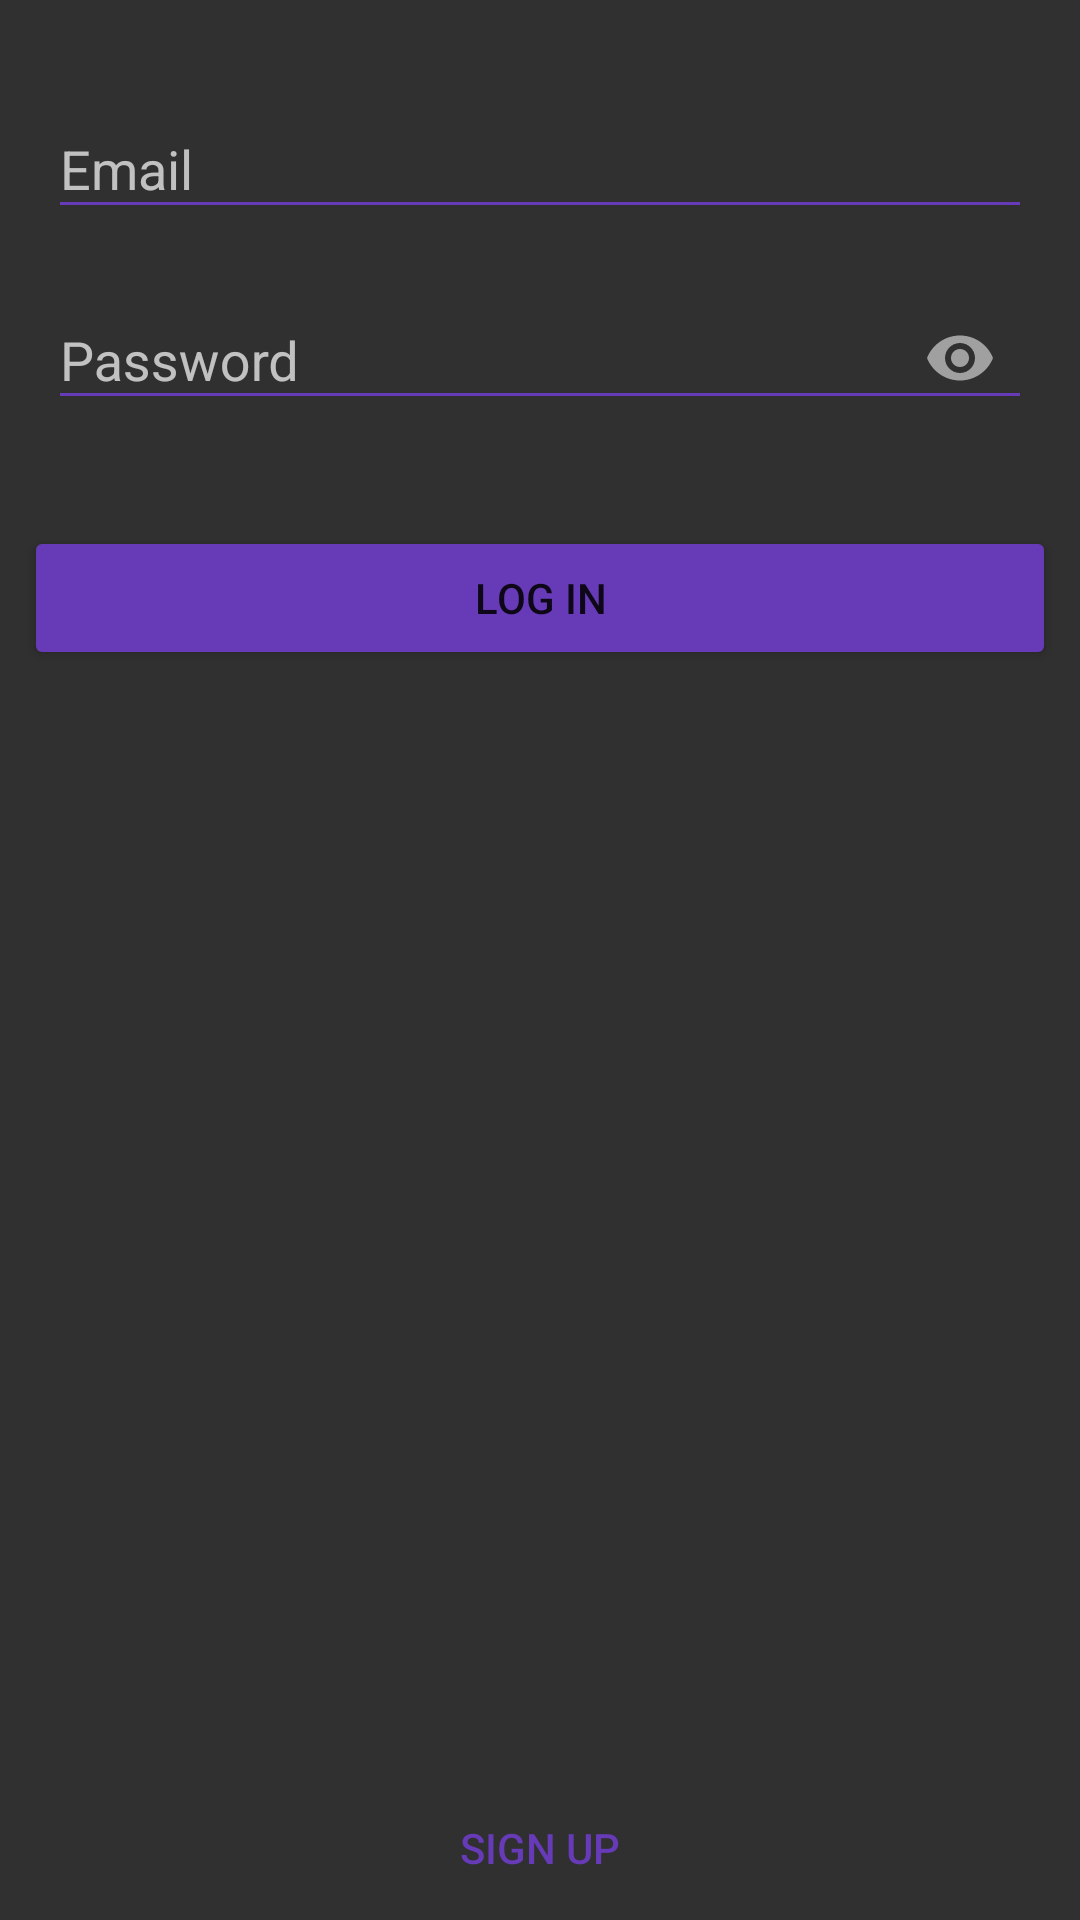

Reconstruct the res/layout file that produces this screen, plus the resources it refers to.
<!-- AndroidManifest.xml: application theme AppTheme -->
<!-- res/layout/fragment_login.xml -->
<?xml version="1.0" encoding="utf-8"?>
<androidx.constraintlayout.widget.ConstraintLayout
        xmlns:android="http://schemas.android.com/apk/res/android"
        xmlns:app="http://schemas.android.com/apk/res-auto"
        android:layout_width="match_parent"
        android:layout_height="match_parent">

    <com.google.android.material.textfield.TextInputLayout
            android:id="@+id/email_txt_input_layout"
            android:layout_width="0dp"
            android:layout_height="wrap_content"
            android:layout_marginEnd="16dp"
            android:layout_marginStart="16dp"
            android:layout_marginTop="24dp"
            android:hint="Email"
            app:layout_constraintEnd_toEndOf="parent"
            app:layout_constraintStart_toStartOf="parent"
            app:layout_constraintTop_toTopOf="parent">

        <com.google.android.material.textfield.TextInputEditText
                android:id="@+id/email_edit_text"
                android:layout_width="match_parent"
                android:layout_height="wrap_content"
                android:imeOptions="actionNext"
                android:inputType="textEmailAddress"
                android:backgroundTint="@color/colorAccent"
                android:maxLines="1">

        </com.google.android.material.textfield.TextInputEditText>
    </com.google.android.material.textfield.TextInputLayout>

    <com.google.android.material.textfield.TextInputLayout
            android:id="@+id/password_txt_input_layout"
            android:layout_width="0dp"
            android:layout_height="wrap_content"
            android:layout_marginEnd="16dp"
            android:layout_marginStart="16dp"
            android:layout_marginTop="8dp"
            android:hint="Password"
            app:layout_constraintEnd_toEndOf="parent"
            app:layout_constraintStart_toStartOf="parent"
            app:layout_constraintTop_toBottomOf="@+id/email_txt_input_layout"
            app:passwordToggleEnabled="true">

        <com.google.android.material.textfield.TextInputEditText
                android:id="@+id/password_edit_text"
                android:layout_width="match_parent"
                android:layout_height="wrap_content"
                android:imeOptions="actionDone"
                android:inputType="textPassword"
                android:backgroundTint="@color/colorAccent"
                android:maxLines="1">

        </com.google.android.material.textfield.TextInputEditText>
    </com.google.android.material.textfield.TextInputLayout>

    <Button
            style="@style/Button.Primary"
            android:id="@+id/login_button"
            android:layout_width="0dp"
            android:layout_height="wrap_content"
            android:layout_marginEnd="8dp"
            android:layout_marginStart="8dp"
            android:layout_marginTop="32dp"
            android:text="LOG IN"
            app:layout_constraintEnd_toEndOf="parent"
            app:layout_constraintStart_toStartOf="parent"
            app:layout_constraintTop_toBottomOf="@+id/password_txt_input_layout" />

    <Button
            android:id="@+id/signup_button"
            android:layout_width="0dp"
            android:layout_height="wrap_content"
            android:text="Sign Up"
            app:layout_constraintEnd_toEndOf="parent"
            app:layout_constraintStart_toStartOf="parent"
            app:layout_constraintBottom_toBottomOf="parent"
            style="@style/Button.Primary.Flat" />

</androidx.constraintlayout.widget.ConstraintLayout>
<!-- resources referenced by this layout -->
<resources>
  <color name="colorAccent">#673AB7</color>
  <style name="Button.Primary" parent="Widget.AppCompat.Button.Colored">
          <item name="android:theme">@style/ThemeOverlay.Button.Primary</item>
          <item name="android:textAppearance">@style/TextAppearance.Button.Primary</item>
      </style>
  <style name="Button.Primary.Flat" parent="Widget.AppCompat.Button.Borderless.Colored">
          <item name="android:theme">@style/ThemeOverlay.Button.Flat</item>
      </style>
  <style name="AppTheme" parent="Theme.MaterialComponents.Bridge">
          
          <item name="colorPrimary">@color/colorPrimary</item>
          <item name="colorPrimaryDark">@color/colorPrimaryDark</item>
          <item name="colorAccent">@color/colorAccent</item>
      </style>
  <style name="ThemeOverlay.Button.Primary" parent="ThemeOverlay.AppCompat.Dark" />
  <style name="TextAppearance.Button.Primary" parent="TextAppearance.AppCompat.Widget.Button.Colored" />
  <style name="ThemeOverlay.Button.Flat" parent="ThemeOverlay.AppCompat.Light">
          <item name="colorControlHighlight">@color/color_tint_flat</item>
      </style>
  <color name="colorPrimary">#008577</color>
  <color name="colorPrimaryDark">#00574B</color>
  <color name="color_tint_flat">#D7F3E4</color>
</resources>
